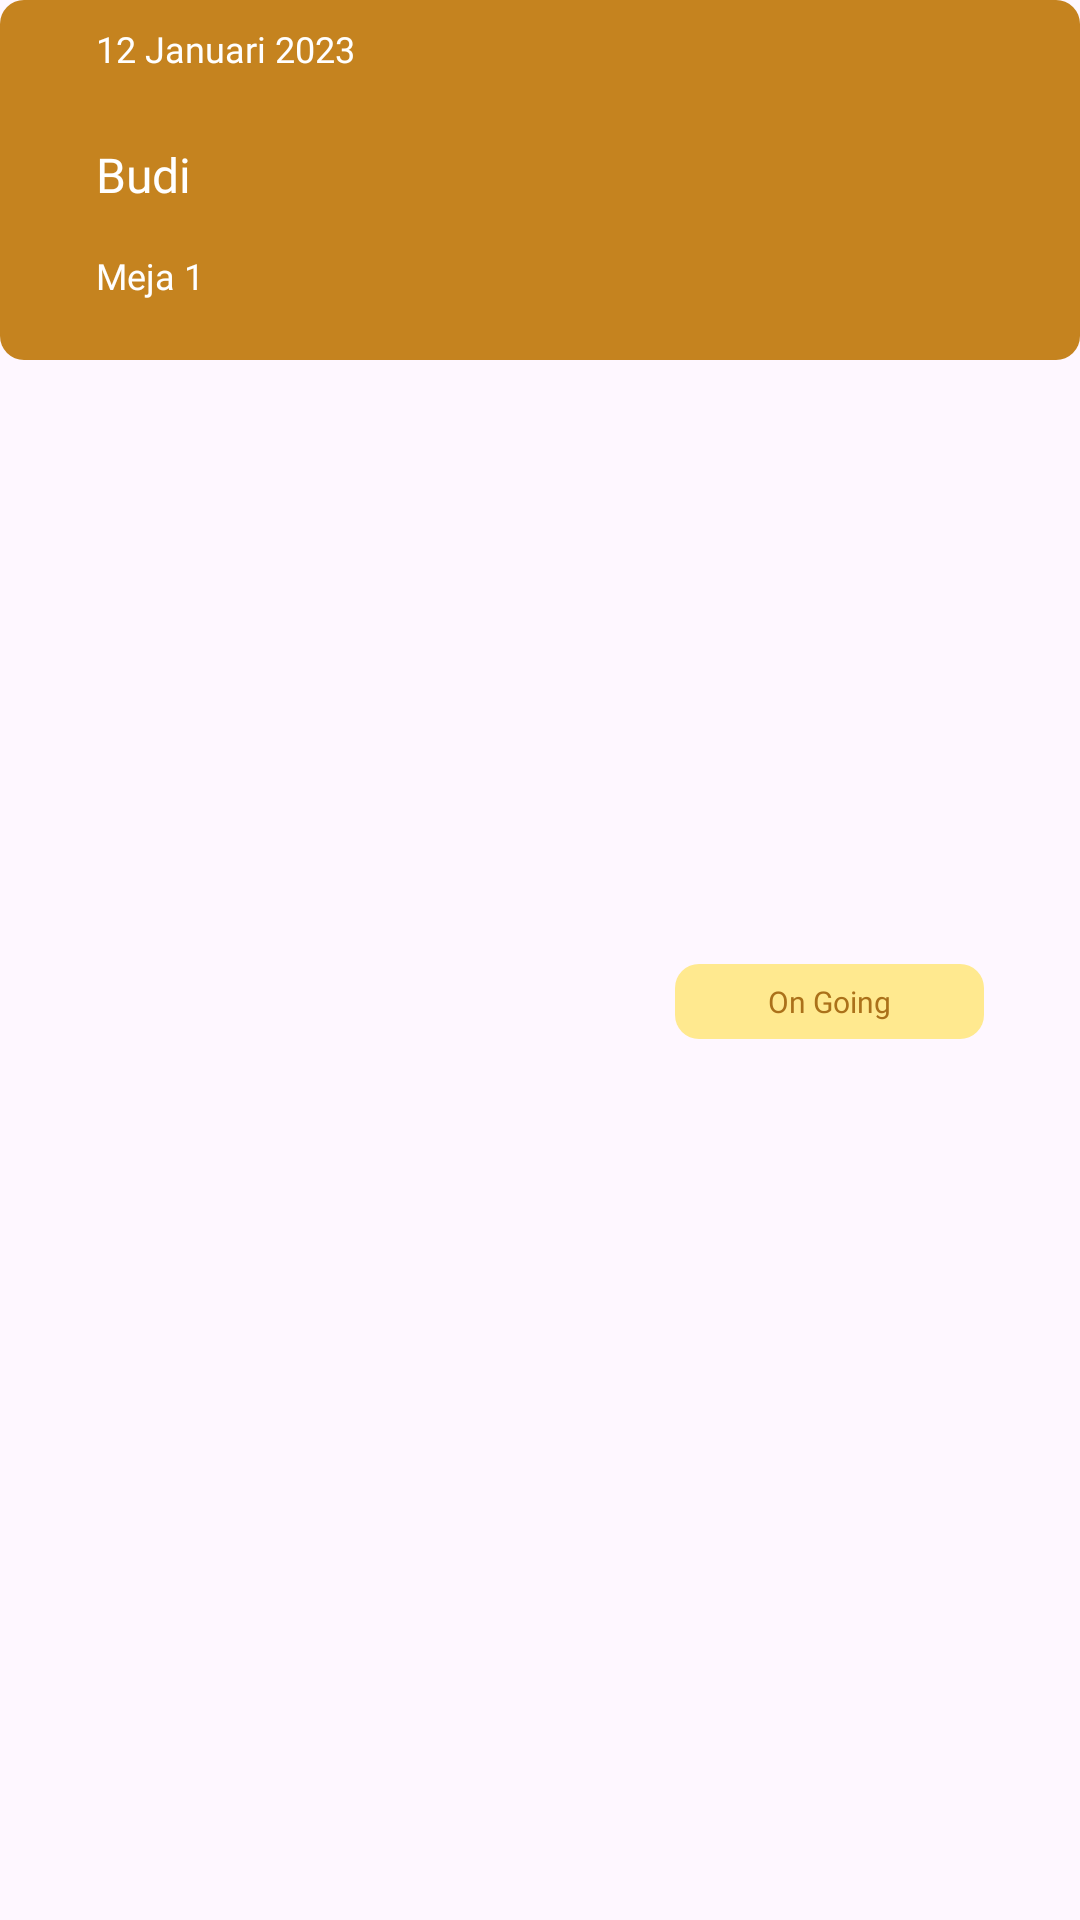

Android layout source for this screen:
<!-- AndroidManifest.xml: application theme Theme.KasirUKK -->
<!-- res/layout/rv_card_transaction.xml -->
<?xml version="1.0" encoding="utf-8"?>
<androidx.constraintlayout.widget.ConstraintLayout xmlns:android="http://schemas.android.com/apk/res/android"
    xmlns:app="http://schemas.android.com/apk/res-auto"
    xmlns:tools="http://schemas.android.com/tools"
    android:layout_width="match_parent"
    android:layout_height="wrap_content"
    tools:ignore="ContentDescription"
    android:layout_marginBottom="@dimen/delapan"
    >

    <ImageView
        android:id="@+id/card_transaction_iv_bg"
        style="@style/TransactionCard"
        android:clickable="true"
        app:layout_constraintStart_toStartOf="parent"
        app:layout_constraintTop_toTopOf="parent" />

    <TextView
        android:id="@+id/card_trasaction_tv_date"
        style="@style/TextContentDescription"
        android:text="12 Januari 2023"
        android:textColor="@color/white"
        android:layout_marginTop="@dimen/delapan"
        android:layout_marginStart="@dimen/tiga_dua"
        app:layout_constraintStart_toStartOf="parent"
        app:layout_constraintTop_toTopOf="parent" />

    <ImageView
        android:id="@+id/card_transaction_iv_line"
        android:layout_width="match_parent"
        android:layout_height="1dp"
        android:layout_marginTop="@dimen/dua"
        android:src="@drawable/line_white"
        app:layout_constraintTop_toBottomOf="@+id/card_trasaction_tv_date"
        app:layout_constraintStart_toStartOf="@+id/card_transaction_iv_bg"
        />

    <TextView
        android:id="@+id/card_transaction_tv_buyer"
        style="@style/TextContentTitle"
        android:layout_marginStart="@dimen/tiga_dua"
        android:layout_marginTop="@dimen/dua_puluh"
        android:text="Budi"
        app:layout_constraintStart_toStartOf="@+id/card_transaction_iv_bg"
        app:layout_constraintTop_toBottomOf="@+id/card_transaction_iv_line" />

    <TextView
        android:id="@+id/card_transaction_tv_table"
        style="@style/TextContentDescription"
        android:layout_marginStart="@dimen/tiga_dua"
        android:text="Meja 1"
        android:layout_marginBottom="@dimen/dua_puluh"
        app:layout_constraintBottom_toBottomOf="@+id/card_transaction_iv_bg"
        app:layout_constraintStart_toStartOf="@+id/card_transaction_iv_bg"
        />

    <ImageView
        android:id="@+id/card_transaction_iv_status_bg"
        android:layout_width="103dp"
        android:layout_height="25dp"
        android:layout_marginEnd="@dimen/tiga_dua"
        android:background="@drawable/card_background_progress"
        app:layout_constraintBottom_toBottomOf="parent"
        app:layout_constraintEnd_toEndOf="@+id/card_transaction_iv_bg"
        app:layout_constraintTop_toBottomOf="@+id/card_transaction_iv_line" />

    <TextView
        android:id="@+id/card_transaction_tv_status"
        android:layout_width="wrap_content"
        android:layout_height="wrap_content"
        android:fontFamily="@font/poppins_semibold"
        android:text="@string/on_going"
        android:textColor="@color/progress_text"
        android:textSize="@dimen/text_sepuluh"
        app:layout_constraintBottom_toBottomOf="@+id/card_transaction_iv_status_bg"
        app:layout_constraintEnd_toEndOf="@+id/card_transaction_iv_status_bg"
        app:layout_constraintStart_toStartOf="@+id/card_transaction_iv_status_bg"
        app:layout_constraintTop_toTopOf="@+id/card_transaction_iv_status_bg" />


</androidx.constraintlayout.widget.ConstraintLayout>
<!-- resources referenced by this layout -->
<resources>
  <color name="progress_text">#AB711A</color>
  <color name="white">#FFFFFFFF</color>
  <dimen name="delapan">8dp</dimen>
  <dimen name="dua">2dp</dimen>
  <dimen name="dua_puluh">20dp</dimen>
  <dimen name="text_sepuluh">10sp</dimen>
  <dimen name="tiga_dua">32dp</dimen>
  <!-- drawable card_background_progress (drawable) -->
  <?xml version="1.0" encoding="utf-8"?>
  <shape xmlns:android="http://schemas.android.com/apk/res/android"
      android:shape="rectangle">
      <solid android:color="@color/progress_bg" />
      <corners
          android:topLeftRadius="8dp"
          android:topRightRadius="8dp"
          android:bottomLeftRadius="8dp"
          android:bottomRightRadius="8dp"/>
  </shape>
  <string name="on_going">On Going</string>
  <style name="TextContentDescription">
          <item name="android:layout_width">200dp</item>
          <item name="android:layout_height">wrap_content</item>
          <item name="android:textSize">@dimen/text_dua_belas</item>
          <item name="android:fontFamily">@font/poppins_regular</item>
          <item name="android:textColor">@color/white</item>
          <item name="android:maxLines">2</item>
      </style>
  <style name="TextContentTitle">
          <item name="android:layout_width">wrap_content</item>
          <item name="android:layout_height">wrap_content</item>
          <item name="android:textSize">@dimen/text_enam_belas</item>
          <item name="android:fontFamily">@font/poppins_semibold</item>
          <item name="android:textColor">@color/white</item>
      </style>
  <style name="TransactionCard">
          <item name="android:layout_width">match_parent</item>
          <item name="android:layout_height">120dp</item>
          <item name="android:background">@drawable/card_background</item>
      </style>
  <style name="Theme.KasirUKK" parent="Base.Theme.KasirUKK" />
  <color name="progress_bg">#FFE98F</color>
  <dimen name="text_dua_belas">12sp</dimen>
  <dimen name="text_enam_belas">16sp</dimen>
  <!-- drawable card_background (drawable) -->
  <?xml version="1.0" encoding="utf-8"?>
  <shape xmlns:android="http://schemas.android.com/apk/res/android"
      android:shape="rectangle">
      <solid android:color="@color/primary" />
      <corners
          android:topLeftRadius="8dp"
          android:topRightRadius="8dp"
          android:bottomLeftRadius="8dp"
          android:bottomRightRadius="8dp"/>
      
  </shape>
  <style name="Base.Theme.KasirUKK" parent="Theme.Material3.DayNight.NoActionBar">
          
           <item name="colorPrimaryDark">@color/primaryDark</item>
      </style>
  <color name="primary">#C5831F</color>
  <color name="primaryDark">#C5831F</color>
</resources>
